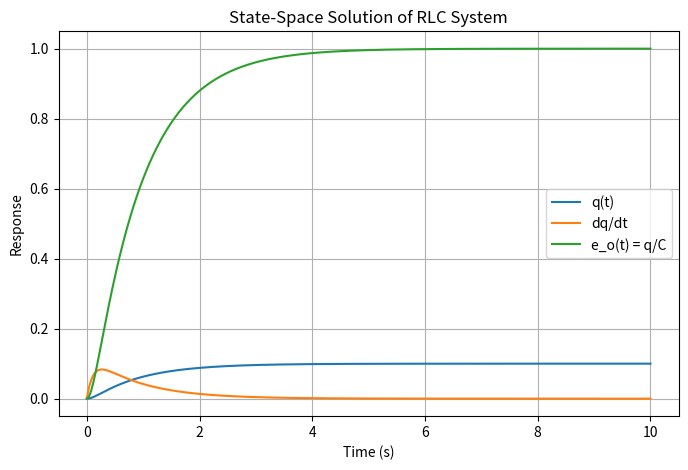

Python code for this plot:
import numpy as np
import matplotlib.pyplot as plt
from scipy.integrate import solve_ivp

# Parameters
L = 1.0      # H
R = 10.0      # ohm
C = 0.10     # F

# Input function e_i(t)
def e_i(t):
    return 1.0   # 1 V step input

# State-space ODE
# x[0] = q
# x[1] = q_dot
def state_equations(t, x):
    q = x[0]
    q_dot = x[1]

    dqdt = q_dot
    dqdotdt = -(1/(L*C))*q - (R/L)*q_dot + (1/L)*e_i(t)

    return [dqdt, dqdotdt]

# Time span and initial conditions
t_span = (0, 10)
t_eval = np.linspace(t_span[0], t_span[1], 1000)
x0 = [0.0, 0.0]   # q(0)=0, q_dot(0)=0

# Solve
sol = solve_ivp(state_equations, t_span, x0, t_eval=t_eval)

# Extract states
t = sol.t
q = sol.y[0]
q_dot = sol.y[1]

# Output equation: e_o = (1/C) q
e_o = q / C

# Plot
plt.figure(figsize=(8, 5))
plt.plot(t, q, label=r'q(t)')
plt.plot(t, q_dot, label=r'dq/dt')
plt.plot(t, e_o, label=r'e_o(t) = q/C')
plt.xlabel('Time (s)')
plt.ylabel('Response')
plt.title('State-Space Solution of RLC System')
plt.grid(True)
plt.legend()
plt.show()
